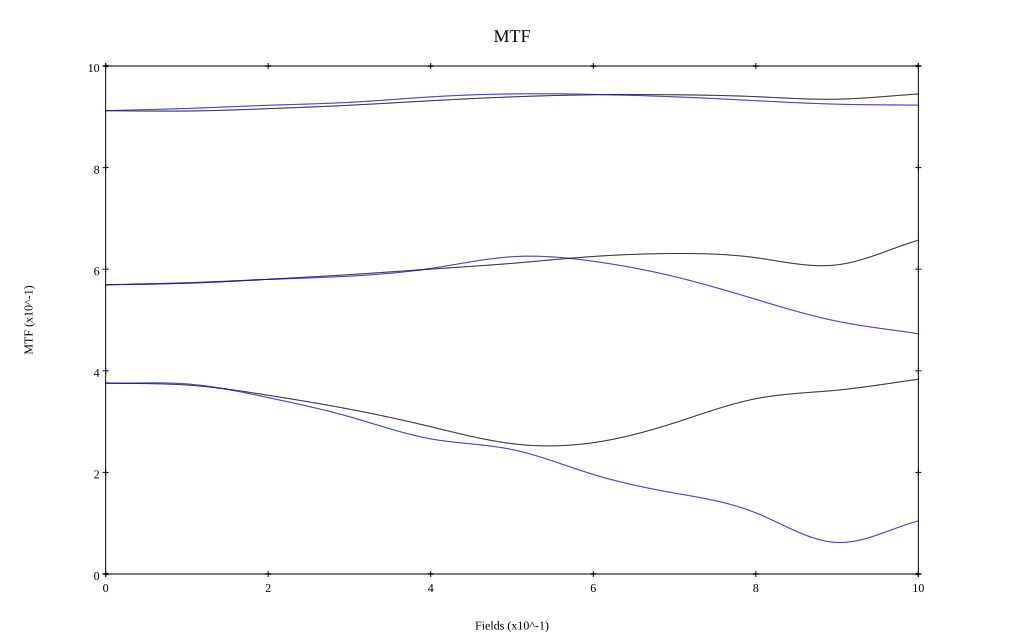

Data behind this chart, as committed beside it:
, 0, 0.1, 0.2, 0.3, 0.4, 0.5, 0.6, 0.7, 0.8, 0.9, 1
10 sag, 0.912, 0.911, 0.916, 0.923, 0.932, 0.939, 0.943, 0.943, 0.94, 0.935, 0.945
10 tan, 0.912, 0.916, 0.923, 0.929, 0.939, 0.945, 0.944, 0.939, 0.932, 0.925, 0.923
30 sag, 0.569, 0.572, 0.58, 0.589, 0.6, 0.612, 0.625, 0.631, 0.623, 0.609, 0.657
30 tan, 0.569, 0.573, 0.58, 0.586, 0.602, 0.625, 0.616, 0.585, 0.541, 0.498, 0.473
50 sag, 0.376, 0.372, 0.352, 0.324, 0.29, 0.257, 0.259, 0.298, 0.345, 0.362, 0.383
50 tan, 0.375, 0.374, 0.347, 0.31, 0.266, 0.245, 0.196, 0.159, 0.12, 0.062, 0.105
